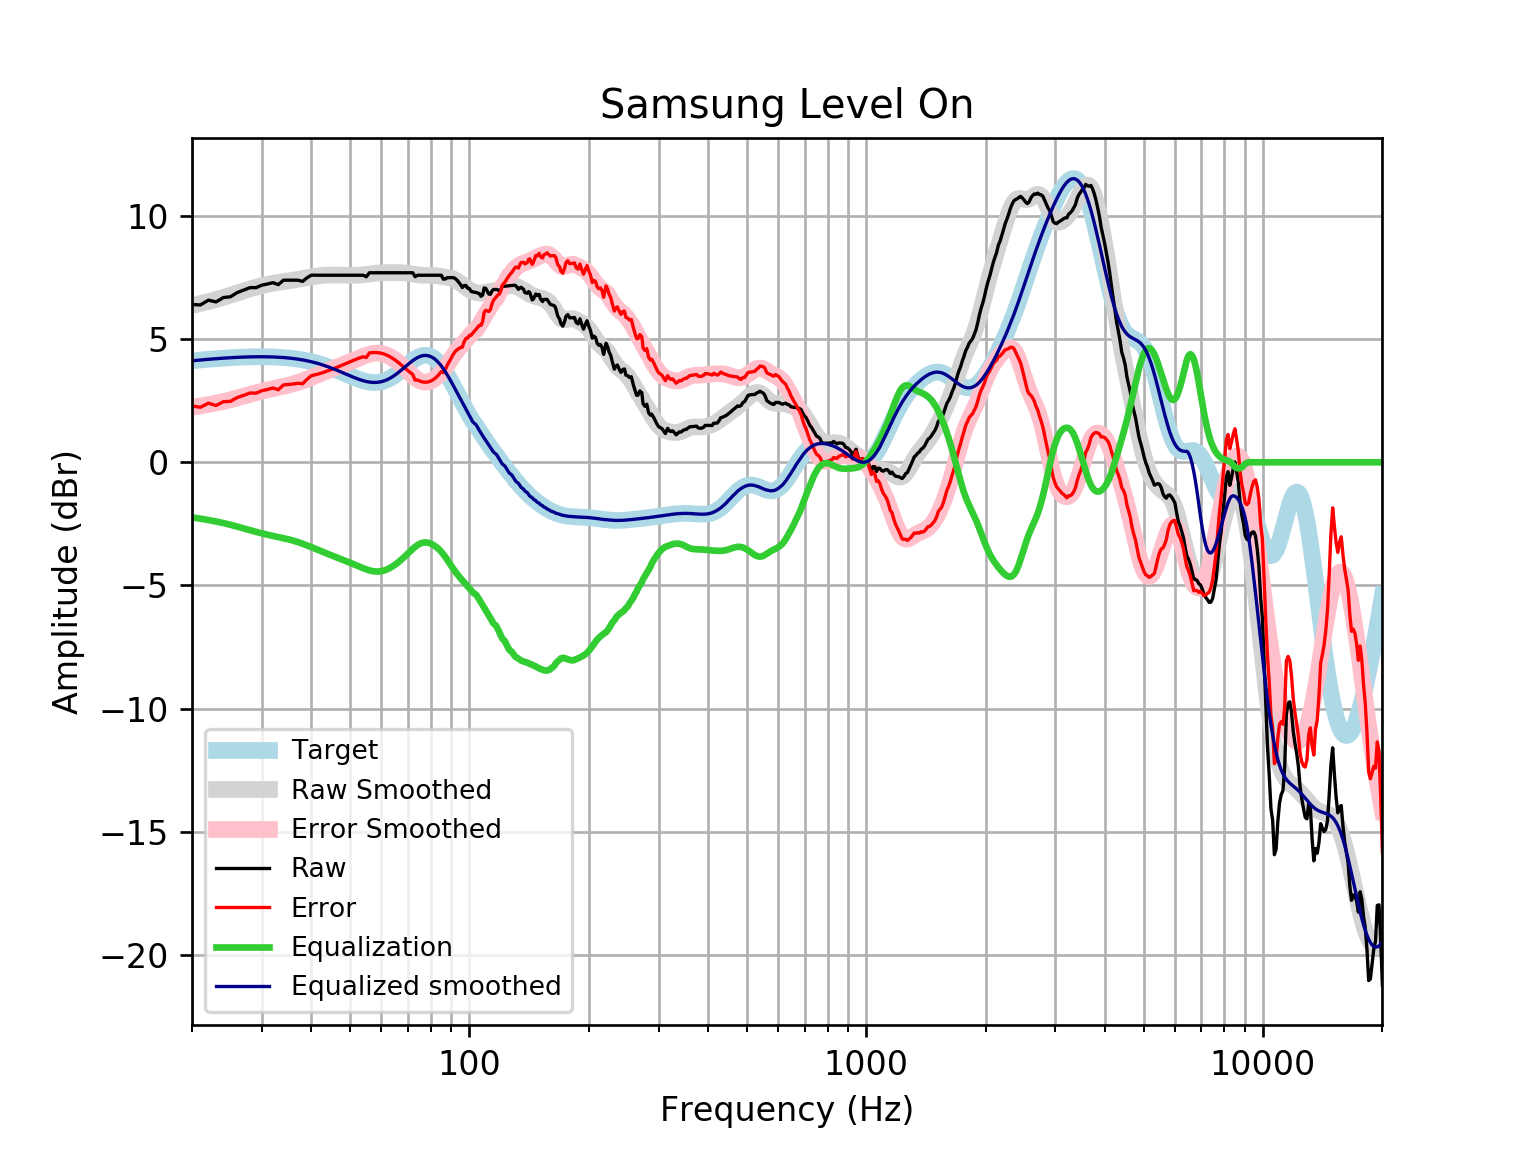

The table this chart was drawn from, first rows:
frequency, raw, error, smoothed, error_smoothed, equalization, equalized_raw, equalized_smoothed, target
20, 6.405, 2.285, 6.358, 2.237, -2.237, 4.168, 4.121, 4.121
21, 6.385, 2.233, 6.441, 2.289, -2.289, 4.096, 4.152, 4.152
22, 6.58, 2.399, 6.525, 2.344, -2.344, 4.235, 4.18, 4.18
23, 6.51, 2.305, 6.609, 2.404, -2.404, 4.106, 4.205, 4.205
24, 6.687, 2.46, 6.694, 2.467, -2.467, 4.22, 4.227, 4.227
25, 6.718, 2.473, 6.781, 2.537, -2.537, 4.181, 4.245, 4.245
26, 6.888, 2.629, 6.869, 2.61, -2.61, 4.278, 4.259, 4.259
27, 6.988, 2.718, 6.955, 2.684, -2.684, 4.305, 4.271, 4.271
28, 7.089, 2.811, 7.035, 2.756, -2.756, 4.333, 4.279, 4.278
29, 7.089, 2.806, 7.107, 2.824, -2.824, 4.265, 4.283, 4.283
30, 7.19, 2.906, 7.17, 2.886, -2.886, 4.304, 4.284, 4.284
31, 7.236, 2.955, 7.222, 2.941, -2.941, 4.296, 4.281, 4.281
32, 7.29, 3.015, 7.265, 2.99, -2.99, 4.3, 4.275, 4.275
33, 7.21, 2.945, 7.301, 3.036, -3.036, 4.174, 4.265, 4.265
34, 7.391, 3.14, 7.333, 3.082, -3.082, 4.309, 4.251, 4.251
35, 7.391, 3.157, 7.362, 3.129, -3.129, 4.261, 4.233, 4.233
36, 7.391, 3.179, 7.393, 3.182, -3.182, 4.209, 4.211, 4.211
37, 7.391, 3.206, 7.425, 3.24, -3.24, 4.151, 4.185, 4.185
38, 7.342, 3.187, 7.458, 3.304, -3.304, 4.038, 4.154, 4.155
39, 7.491, 3.372, 7.492, 3.373, -3.373, 4.118, 4.119, 4.12
40, 7.596, 3.515, 7.524, 3.444, -3.444, 4.151, 4.079, 4.08
41, 7.592, 3.555, 7.551, 3.516, -3.516, 4.076, 4.035, 4.037
42, 7.592, 3.603, 7.574, 3.587, -3.587, 4.005, 3.987, 3.989
43, 7.592, 3.655, 7.589, 3.654, -3.654, 3.938, 3.935, 3.937
44, 7.592, 3.71, 7.599, 3.719, -3.719, 3.873, 3.88, 3.881
45, 7.592, 3.769, 7.602, 3.781, -3.781, 3.811, 3.821, 3.823
46, 7.592, 3.83, 7.601, 3.841, -3.841, 3.751, 3.76, 3.762
47, 7.592, 3.892, 7.597, 3.899, -3.899, 3.693, 3.698, 3.7
48, 7.592, 3.956, 7.592, 3.957, -3.957, 3.634, 3.635, 3.636
49, 7.592, 4.018, 7.588, 4.016, -4.016, 3.576, 3.572, 3.574
50, 7.592, 4.08, 7.586, 4.074, -4.074, 3.518, 3.512, 3.512
51, 7.592, 4.138, 7.586, 4.132, -4.132, 3.46, 3.454, 3.454
52, 7.592, 4.192, 7.59, 4.19, -4.19, 3.402, 3.4, 3.4
53, 7.592, 4.241, 7.598, 4.246, -4.246, 3.346, 3.352, 3.351
54, 7.592, 4.282, 7.61, 4.299, -4.299, 3.293, 3.311, 3.31
55, 7.532, 4.255, 7.625, 4.346, -4.346, 3.185, 3.279, 3.276
56, 7.692, 4.44, 7.641, 4.386, -4.386, 3.307, 3.255, 3.253
57, 7.692, 4.453, 7.658, 4.415, -4.415, 3.277, 3.242, 3.239
58, 7.692, 4.456, 7.672, 4.432, -4.432, 3.261, 3.24, 3.237
59, 7.692, 4.446, 7.684, 4.433, -4.433, 3.259, 3.25, 3.246
60, 7.692, 4.425, 7.692, 4.42, -4.42, 3.273, 3.272, 3.268
61, 7.692, 4.391, 7.696, 4.391, -4.391, 3.302, 3.305, 3.301
62, 7.692, 4.346, 7.699, 4.348, -4.348, 3.344, 3.35, 3.346
63, 7.692, 4.29, 7.699, 4.293, -4.293, 3.399, 3.406, 3.402
64, 7.692, 4.225, 7.699, 4.228, -4.228, 3.464, 3.471, 3.468
65, 7.692, 4.151, 7.699, 4.155, -4.155, 3.538, 3.545, 3.542
66, 7.692, 4.07, 7.699, 4.074, -4.074, 3.618, 3.625, 3.622
67, 7.692, 3.985, 7.696, 3.987, -3.987, 3.705, 3.709, 3.707
68, 7.692, 3.897, 7.692, 3.895, -3.895, 3.797, 3.796, 3.796
69, 7.692, 3.809, 7.684, 3.8, -3.8, 3.893, 3.884, 3.884
70, 7.692, 3.722, 7.672, 3.702, -3.702, 3.99, 3.97, 3.97
71, 7.692, 3.64, 7.657, 3.606, -3.606, 4.086, 4.051, 4.053
72, 7.692, 3.564, 7.641, 3.515, -3.515, 4.178, 4.126, 4.128
73, 7.532, 3.337, 7.624, 3.432, -3.432, 4.1, 4.192, 4.195
74, 7.591, 3.34, 7.61, 3.362, -3.362, 4.229, 4.248, 4.251
75, 7.592, 3.297, 7.599, 3.308, -3.308, 4.284, 4.291, 4.295
76, 7.592, 3.266, 7.593, 3.272, -3.272, 4.32, 4.321, 4.325
77, 7.592, 3.251, 7.591, 3.254, -3.254, 4.338, 4.336, 4.341
78, 7.592, 3.251, 7.591, 3.255, -3.255, 4.337, 4.336, 4.34
79, 7.592, 3.268, 7.592, 3.272, -3.272, 4.32, 4.32, 4.324
... 553 more rows
